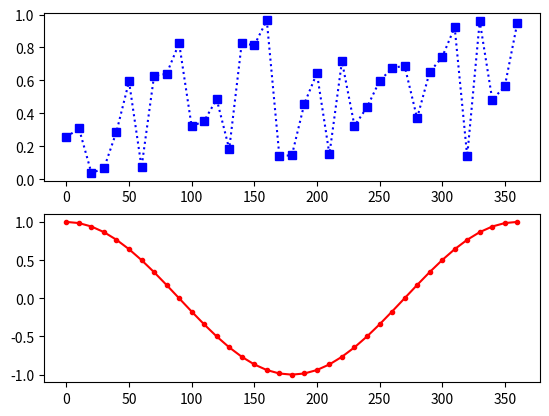

Generate this figure with matplotlib:
import matplotlib.pyplot as plt
import random
import math

X=[x for x in range(0,360+1,10)]
Y1=[math.cos(math.radians(i)) for i in X]
Y2=[random.random() for i in X]

plt.subplot(2,1,2)
plt.plot(X,Y1,'r.-')
plt.subplot(2,1,1)
plt.plot(X,Y2,'bs:')
plt.show()